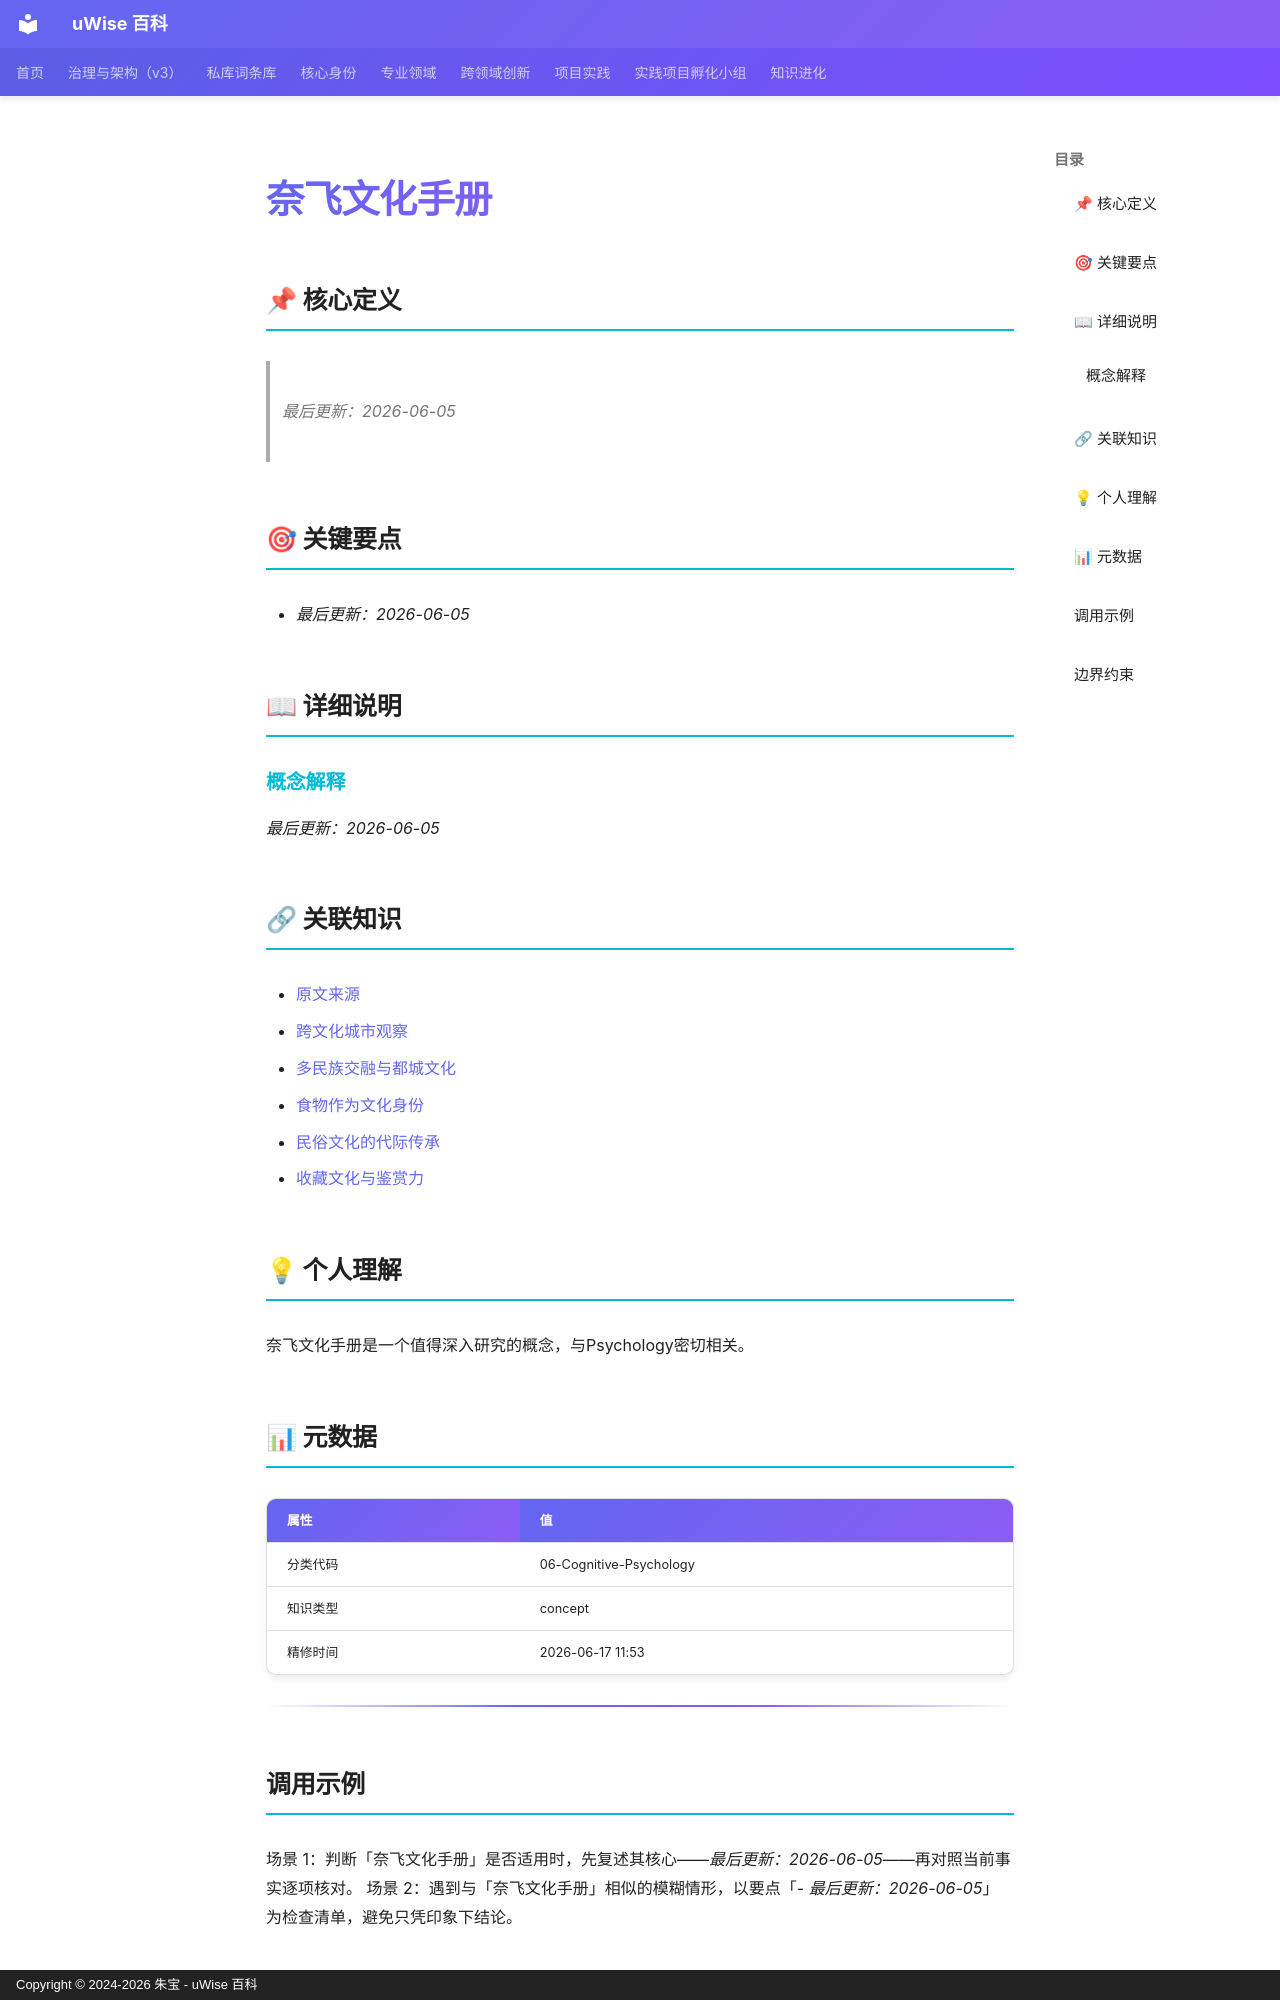

repository: zhubao315/uWise · page: vault-encyclopedia/md-58ab3b0e/index.html · generator: mkdocs · copyright: Copyright © 2024-2026 朱宝 - uWise 百科

---
title: "奈飞文化手册"
description: "最后更新：2026-06-05"
---

# 奈飞文化手册

## 📌 核心定义

> *最后更新：2026-06-05*
## 🎯 关键要点

- *最后更新：2026-06-05*

## 📖 详细说明

### 概念解释

*最后更新：2026-06-05*


## 🔗 关联知识

- [原文来源](../md-58ab3b0e/)
- [跨文化城市观察](../md-ed2b26f3/)
- [多民族交融与都城文化](../md-4a08dd1f/)
- [食物作为文化身份](../md-bb70bacb/)
- [民俗文化的代际传承](../md-f4d7abdc/)
- [收藏文化与鉴赏力](../md-5ca3b035/)

## 💡 个人理解

奈飞文化手册是一个值得深入研究的概念，与Psychology密切相关。
## 📊 元数据

| 属性 | 值 |
|------|-----|
| 分类代码 | 06-Cognitive-Psychology |
| 知识类型 | concept |
| 精修时间 | 2026-06-17 11:53 |

---

## 调用示例

场景 1：判断「奈飞文化手册」是否适用时，先复述其核心——*最后更新：2026-06-05*——再对照当前事实逐项核对。
场景 2：遇到与「奈飞文化手册」相似的模糊情形，以要点「- *最后更新：2026-06-05*」为检查清单，避免只凭印象下结论。
